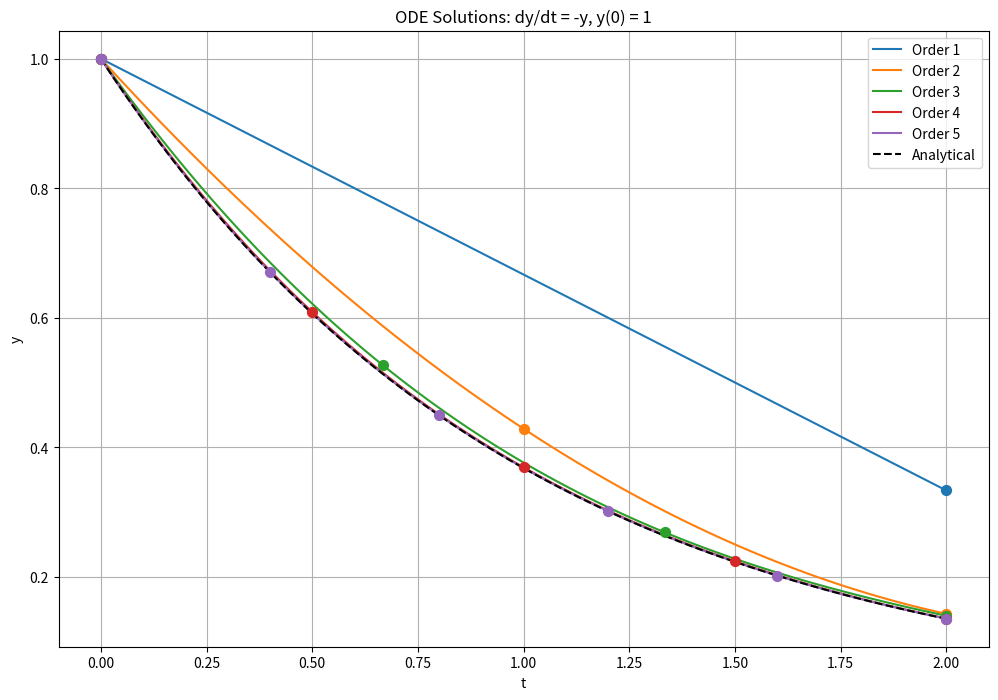

The script that saved this image:
import numpy as np
from scipy.optimize import root
import matplotlib.pyplot as plt

def ode_function(y, t):
    """Define the ODE: dy/dt = -y"""
    return -y

def solve_ode_collocation(ode_func, t_span, y0, order):
    t0, tf = t_span
    n_points = order + 1  # number of collocation points
    t_points = np.linspace(t0, tf, n_points)
    
    def collocation_residuals(coeffs):
        residuals = []
        # Initial condition residual
        y_init = sum(c * t_points[0]**i for i, c in enumerate(coeffs))
        residuals.append(y_init - y0)
        # Collocation point residuals
        for t in t_points[1:]:  # Skip the first point as it's used for initial condition
            y = sum(c * t**i for i, c in enumerate(coeffs))
            dy_dt = sum(c * i * t**(i-1) for i, c in enumerate(coeffs) if i > 0)
            residuals.append(dy_dt - ode_func(y, t))
        return residuals

    # Initial guess for coefficients
    initial_coeffs = [y0] + [0] * order

    # Solve the system of equations with more robust settings
    solution = root(collocation_residuals, initial_coeffs, 
                   method='hybr', options={'maxfev': 10000, 'xtol': 1e-8})
    
    if not solution.success:
        # Try with a different method
        solution = root(collocation_residuals, initial_coeffs, 
                       method='lm', options={'maxiter': 5000})
        
    if not solution.success:
        print(f"Warning: Collocation solver did not fully converge for order {order}")
        # Continue anyway with the best solution found

    coeffs = solution.x

    # Generate solution
    t_fine = np.linspace(t0, tf, 100)
    y_solution = sum(c * t_fine**i for i, c in enumerate(coeffs))

    return t_fine, y_solution, t_points, coeffs

# Example usage
t_span = (0, 2)
y0 = 1
orders = [1, 2, 3, 4, 5]  # Different polynomial orders to try

plt.figure(figsize=(12, 8))

for order in orders:
    t, y, t_collocation, coeffs = solve_ode_collocation(ode_function, t_span, y0, order)
    
    # Calculate y values at collocation points
    y_collocation = sum(c * t_collocation**i for i, c in enumerate(coeffs))
    
    # Plot the results
    plt.plot(t, y, label=f'Order {order}')
    plt.scatter(t_collocation, y_collocation, s=50, zorder=5)

# Plot the analytical solution
t_analytical = np.linspace(t_span[0], t_span[1], 100)
y_analytical = y0 * np.exp(-t_analytical)
plt.plot(t_analytical, y_analytical, 'k--', label='Analytical')

plt.xlabel('t')
plt.ylabel('y')
plt.title('ODE Solutions: dy/dt = -y, y(0) = 1')
plt.legend()
plt.grid(True)
plt.show()

# Print error for each order
print("Maximum absolute errors:")
for order in orders:
    t, y, _, _ = solve_ode_collocation(ode_function, t_span, y0, order)
    y_true = y0 * np.exp(-t)
    max_error = np.max(np.abs(y - y_true))
    print(f"Order {order}: {max_error:.6f}")